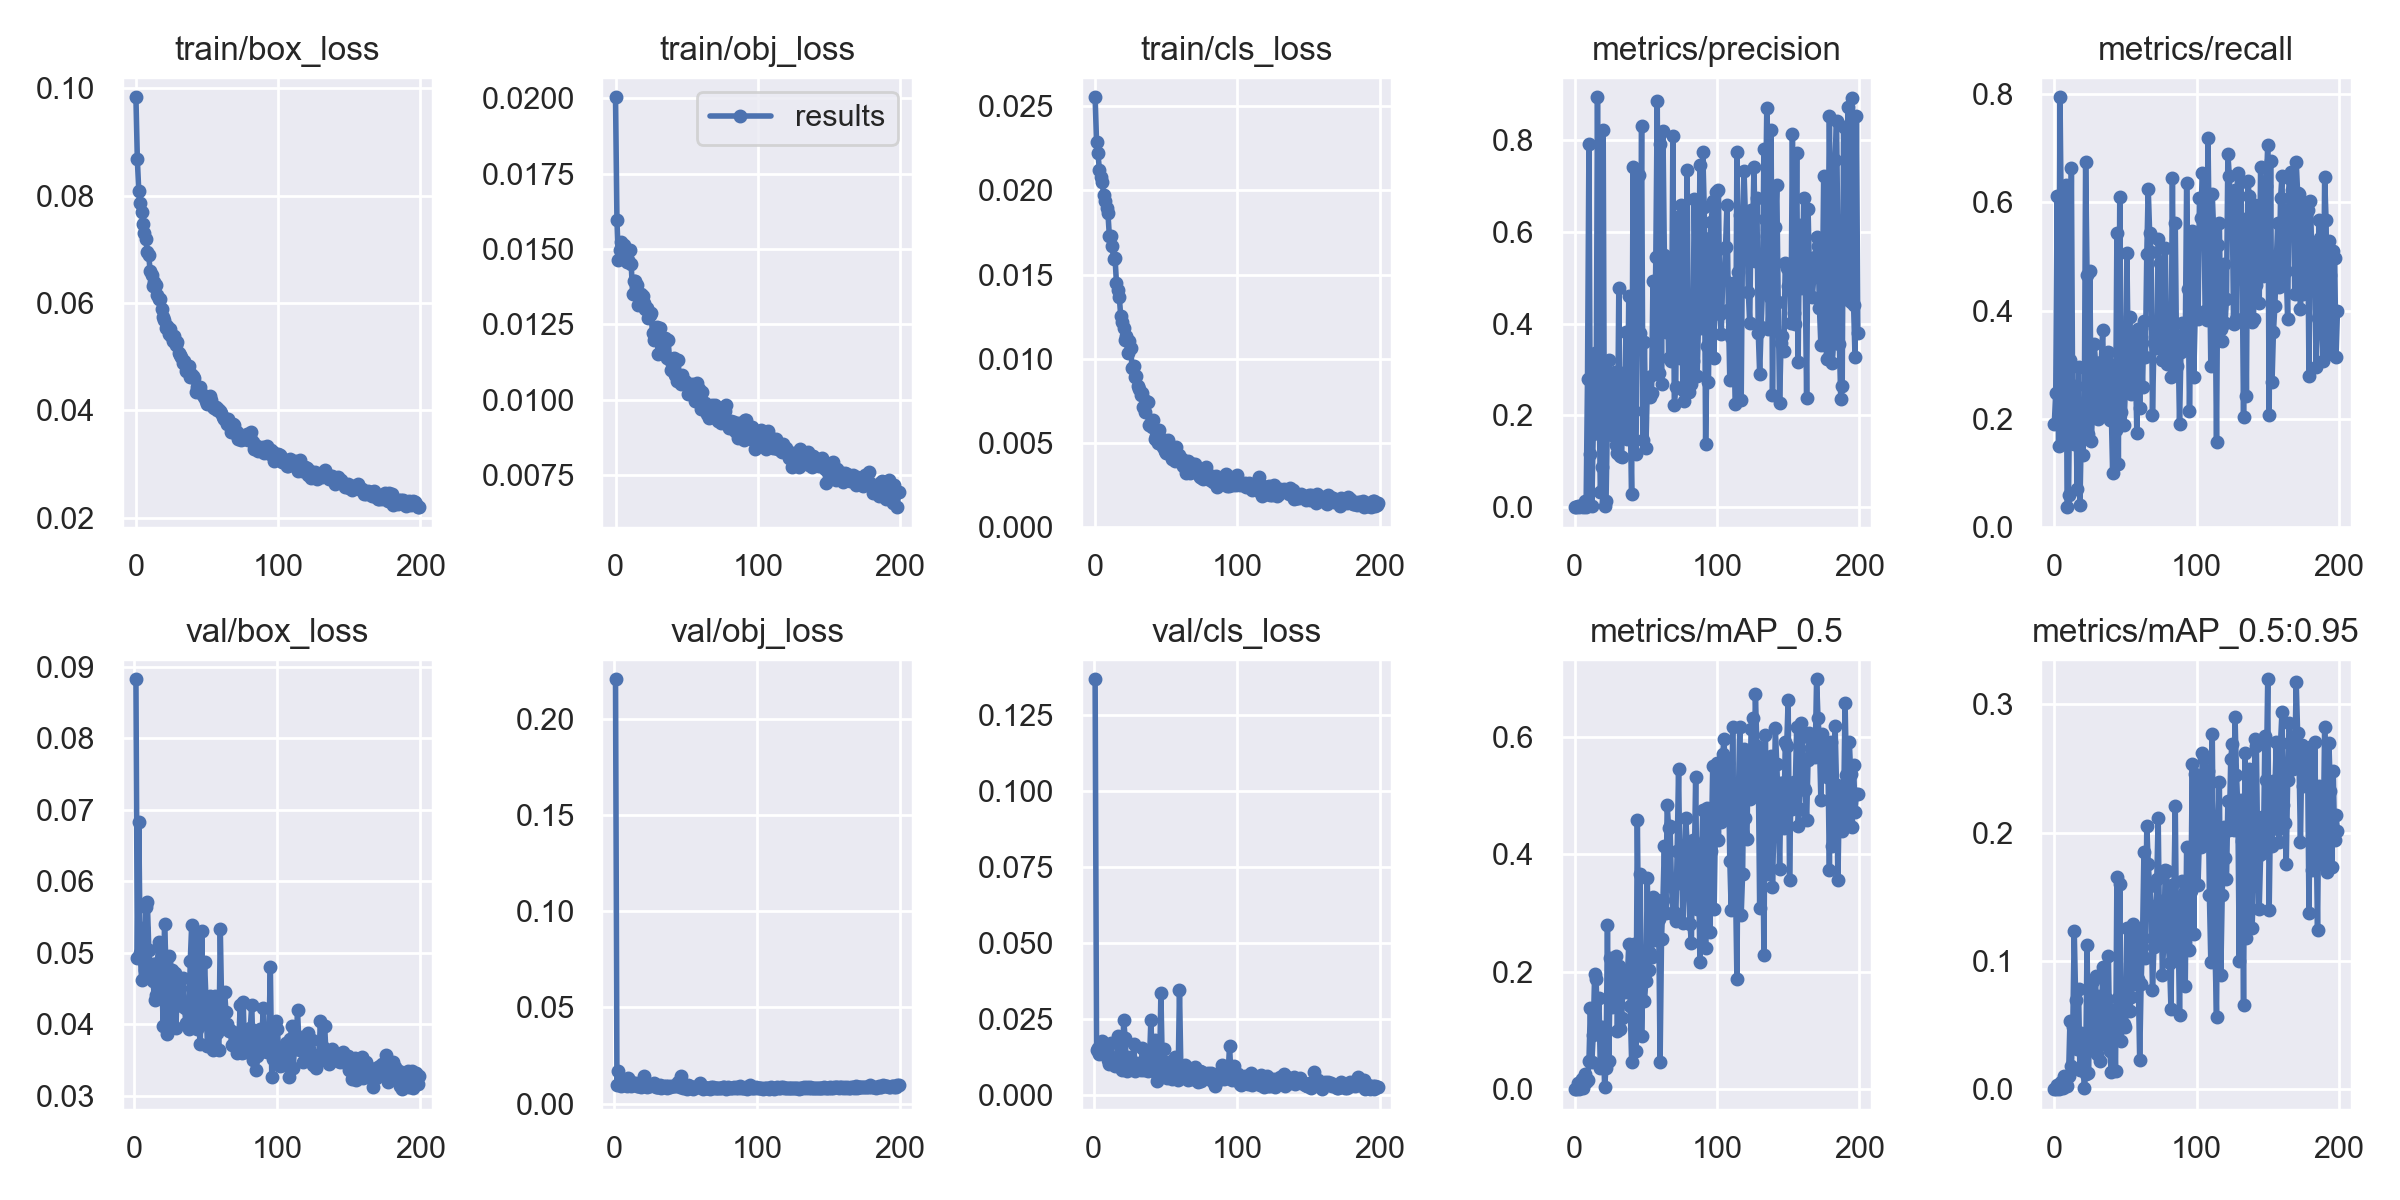

Values plotted in this chart, from the file beside it:
epoch, train/box_loss, train/obj_loss, train/cls_loss, metrics/precision, metrics/recall, metrics/mAP_0.5, metrics/mAP_0.5:0.95, val/box_loss, val/obj_loss, val/cls_loss, x/lr0, x/lr1, x/lr2
0, 0.09836, 0.02003, 0.02553, 0.0004226, 0.1917, 0.0003468, 8.6743e-05, nan, nan, nan, 0.00328, 0.00328, 0.07048
1, 0.08678, 0.01594, 0.0229, 0.0003545, 0.2482, 0.0003174, 0.0001755, 0.08825, 0.2204, 0.1366, 0.006584, 0.006584, 0.04045
2, 0.08088, 0.01464, 0.0222, 0.002724, 0.6125, 0.01086, 0.003208, 0.04934, 0.009913, 0.01492, 0.009858, 0.009858, 0.01039
3, 0.07857, 0.01497, 0.02123, 0.0003671, 0.151, 0.0002936, 5.8775e-05, 0.06831, 0.017, 0.01551, 0.009865, 0.009865, 0.009865
4, 0.07699, 0.01523, 0.02078, 0.001977, 0.7938, 0.006304, 0.001514, 0.04991, 0.01022, 0.01365, 0.009865, 0.009865, 0.009865
5, 0.0747, 0.01481, 0.02048, 0.002107, 0.5375, 0.01702, 0.005394, 0.04617, 0.00927, 0.01652, 0.00982, 0.00982, 0.00982
6, 0.07315, 0.01514, 0.01974, 0.001404, 0.5548, 0.002075, 0.0005951, 0.05347, 0.009688, 0.01789, 0.009775, 0.009775, 0.009775
7, 0.07199, 0.01472, 0.01938, 0.01475, 0.1645, 0.0266, 0.009945, 0.04753, 0.01163, 0.01402, 0.00973, 0.00973, 0.00973
8, 0.06954, 0.01458, 0.01897, 0.001314, 0.6323, 0.01251, 0.004107, 0.05641, 0.01152, 0.01457, 0.009685, 0.009685, 0.009685
9, 0.0689, 0.01464, 0.01866, 0.2801, 0.0375, 0.01635, 0.002765, 0.05706, 0.008975, 0.01583, 0.00964, 0.00964, 0.00964
10, 0.06599, 0.01496, 0.01731, 0.7922, 0.06001, 0.04802, 0.00992, 0.05043, 0.01361, 0.01171, 0.009595, 0.009595, 0.009595
11, 0.06518, 0.01451, 0.01729, 0.1154, 0.3084, 0.1385, 0.05345, 0.04743, 0.01174, 0.01037, 0.00955, 0.00955, 0.00955
12, 0.06313, 0.01351, 0.01668, 0.003302, 0.6625, 0.04568, 0.01801, 0.04843, 0.009037, 0.01725, 0.009505, 0.009505, 0.009505
13, 0.06386, 0.01395, 0.01591, 0.1603, 0.1695, 0.09281, 0.04884, 0.04606, 0.01068, 0.01083, 0.00946, 0.00946, 0.00946
14, 0.06338, 0.01392, 0.01601, 0.3352, 0.1534, 0.1972, 0.1233, 0.04338, 0.01015, 0.01175, 0.009415, 0.009415, 0.009415
15, 0.06148, 0.01381, 0.01449, 0.1786, 0.2607, 0.1883, 0.06973, 0.04411, 0.01091, 0.009775, 0.00937, 0.00937, 0.00937
16, 0.06076, 0.01314, 0.01408, 0.8933, 0.07083, 0.1104, 0.03126, 0.0486, 0.009204, 0.0118, 0.009325, 0.009325, 0.009325
17, 0.0608, 0.01336, 0.01367, 0.2778, 0.2963, 0.1554, 0.07831, 0.05153, 0.009371, 0.01937, 0.00928, 0.00928, 0.00928
18, 0.05891, 0.0135, 0.01253, 0.03367, 0.04191, 0.03574, 0.01459, 0.04476, 0.0102, 0.0175, 0.009235, 0.009235, 0.009235
19, 0.05746, 0.01345, 0.01218, 0.08697, 0.181, 0.103, 0.04346, 0.04842, 0.008531, 0.01319, 0.00919, 0.00919, 0.00919
20, 0.05695, 0.0132, 0.01183, 0.8212, 0.1333, 0.1068, 0.02993, 0.03981, 0.00928, 0.008467, 0.009145, 0.009145, 0.009145
21, 0.05535, 0.01301, 0.01111, 0.001768, 0.1753, 0.003617, 0.0007744, 0.05405, 0.01428, 0.02479, 0.0091, 0.0091, 0.0091
22, 0.05573, 0.01303, 0.01133, 0.01348, 0.675, 0.03703, 0.01212, 0.04851, 0.009371, 0.01881, 0.009055, 0.009055, 0.009055
23, 0.05421, 0.01269, 0.01036, 0.1974, 0.4653, 0.2803, 0.1126, 0.03859, 0.008687, 0.007925, 0.00901, 0.00901, 0.00901
24, 0.05525, 0.0128, 0.01103, 0.3213, 0.1728, 0.04831, 0.01299, 0.0495, 0.01011, 0.01277, 0.008965, 0.008965, 0.008965
25, 0.05393, 0.01286, 0.01063, 0.1642, 0.4732, 0.2239, 0.07861, 0.03997, 0.009341, 0.008633, 0.00892, 0.00892, 0.00892
26, 0.05289, 0.01221, 0.009453, 0.1567, 0.1598, 0.1395, 0.03022, 0.04755, 0.009991, 0.008994, 0.008875, 0.008875, 0.008875
27, 0.0538, 0.01197, 0.009571, 0.2252, 0.2232, 0.1619, 0.08419, 0.04386, 0.009526, 0.01045, 0.00883, 0.00883, 0.00883
28, 0.05213, 0.01205, 0.008947, 0.2948, 0.339, 0.1771, 0.06601, 0.04711, 0.01074, 0.01677, 0.008785, 0.008785, 0.008785
29, 0.05285, 0.01241, 0.008968, 0.1367, 0.3034, 0.2279, 0.08791, 0.03954, 0.00892, 0.007918, 0.00874, 0.00874, 0.00874
30, 0.05076, 0.01152, 0.008405, 0.1185, 0.203, 0.0996, 0.02707, 0.04597, 0.008632, 0.01064, 0.008695, 0.008695, 0.008695
31, 0.0504, 0.01239, 0.008186, 0.4783, 0.1998, 0.2102, 0.07293, 0.04286, 0.008599, 0.008845, 0.00865, 0.00865, 0.00865
32, 0.04996, 0.01193, 0.007864, 0.1123, 0.2384, 0.1029, 0.02202, 0.04502, 0.009513, 0.009572, 0.008605, 0.008605, 0.008605
33, 0.04884, 0.01183, 0.007965, 0.1102, 0.3053, 0.1216, 0.03498, 0.0426, 0.008309, 0.008313, 0.00856, 0.00856, 0.00856
34, 0.04919, 0.01186, 0.007159, 0.2928, 0.3639, 0.1864, 0.09547, 0.04654, 0.008572, 0.01543, 0.008515, 0.008515, 0.008515
35, 0.04726, 0.01204, 0.006841, 0.1721, 0.2113, 0.1656, 0.04356, 0.04226, 0.009366, 0.00828, 0.00847, 0.00847, 0.00847
36, 0.04823, 0.01138, 0.00749, 0.3828, 0.3169, 0.2001, 0.05681, 0.04013, 0.009081, 0.008526, 0.008425, 0.008425, 0.008425
37, 0.04828, 0.01197, 0.007426, 0.1484, 0.25, 0.1894, 0.07019, 0.04271, 0.00827, 0.01383, 0.00838, 0.00838, 0.00838
38, 0.04629, 0.01131, 0.006052, 0.4607, 0.3242, 0.2477, 0.104, 0.03929, 0.009069, 0.007931, 0.008335, 0.008335, 0.008335
39, 0.04685, 0.01098, 0.006225, 0.1964, 0.1982, 0.1415, 0.02959, 0.04885, 0.008737, 0.01094, 0.00829, 0.00829, 0.00829
40, 0.04651, 0.01121, 0.005954, 0.02818, 0.22, 0.04714, 0.01316, 0.05383, 0.009268, 0.02493, 0.008245, 0.008245, 0.008245
41, 0.04598, 0.01139, 0.006377, 0.7421, 0.1, 0.1215, 0.0384, 0.03979, 0.009271, 0.009954, 0.0082, 0.0082, 0.0082
42, 0.04347, 0.0108, 0.005265, 0.2097, 0.2989, 0.2479, 0.06166, 0.04592, 0.00914, 0.008002, 0.008155, 0.008155, 0.008155
43, 0.04432, 0.01063, 0.00543, 0.115, 0.179, 0.06479, 0.01383, 0.05232, 0.009102, 0.01806, 0.00811, 0.00811, 0.00811
44, 0.04407, 0.01132, 0.004974, 0.3764, 0.5431, 0.4595, 0.1654, 0.03935, 0.009567, 0.004832, 0.008065, 0.008065, 0.008065
45, 0.04436, 0.0106, 0.005793, 0.7241, 0.1167, 0.2317, 0.07144, 0.03978, 0.01122, 0.006065, 0.00802, 0.00802, 0.00802
46, 0.04316, 0.01051, 0.004949, 0.3801, 0.6089, 0.3671, 0.1599, 0.0372, 0.008539, 0.006777, 0.007975, 0.007975, 0.007975
47, 0.0429, 0.01082, 0.005216, 0.8315, 0.2132, 0.0904, 0.03743, 0.05309, 0.01417, 0.03351, 0.00793, 0.00793, 0.00793
48, 0.04248, 0.01059, 0.004792, 0.1459, 0.2883, 0.1972, 0.05942, 0.04109, 0.008326, 0.009529, 0.007885, 0.007885, 0.007885
49, 0.04176, 0.01062, 0.004501, 0.3598, 0.1883, 0.1497, 0.05044, 0.04867, 0.00938, 0.01516, 0.00784, 0.00784, 0.00784
50, 0.04118, 0.01052, 0.004403, 0.1288, 0.2626, 0.1852, 0.04879, 0.04348, 0.009101, 0.009083, 0.007795, 0.007795, 0.007795
51, 0.04238, 0.0102, 0.005193, 0.2571, 0.5072, 0.3595, 0.1257, 0.037, 0.007843, 0.005779, 0.00775, 0.00775, 0.00775
52, 0.04262, 0.01038, 0.004712, 0.2838, 0.2982, 0.2029, 0.07071, 0.04162, 0.009567, 0.01096, 0.007705, 0.007705, 0.007705
53, 0.04198, 0.01042, 0.004727, 0.2407, 0.3882, 0.2314, 0.06067, 0.044, 0.009417, 0.008809, 0.00766, 0.00766, 0.00766
54, 0.04068, 0.01052, 0.004076, 0.2495, 0.2456, 0.2246, 0.07172, 0.04143, 0.008195, 0.009954, 0.007615, 0.007615, 0.007615
55, 0.04045, 0.01027, 0.004353, 0.4931, 0.3399, 0.3272, 0.1285, 0.03637, 0.007638, 0.005496, 0.00757, 0.00757, 0.00757
56, 0.04069, 0.009938, 0.003916, 0.2897, 0.3562, 0.2891, 0.1072, 0.04394, 0.008713, 0.00907, 0.007525, 0.007525, 0.007525
57, 0.04015, 0.01056, 0.004792, 0.5444, 0.3024, 0.2535, 0.08199, 0.04086, 0.008522, 0.0125, 0.00748, 0.00748, 0.00748
58, 0.04021, 0.01014, 0.004271, 0.8842, 0.175, 0.3228, 0.1232, 0.03875, 0.008732, 0.006368, 0.007435, 0.007435, 0.007435
59, 0.03999, 0.01036, 0.004274, 0.2915, 0.3667, 0.2898, 0.08599, 0.03636, 0.008448, 0.005014, 0.00739, 0.00739, 0.00739
... 140 more rows
